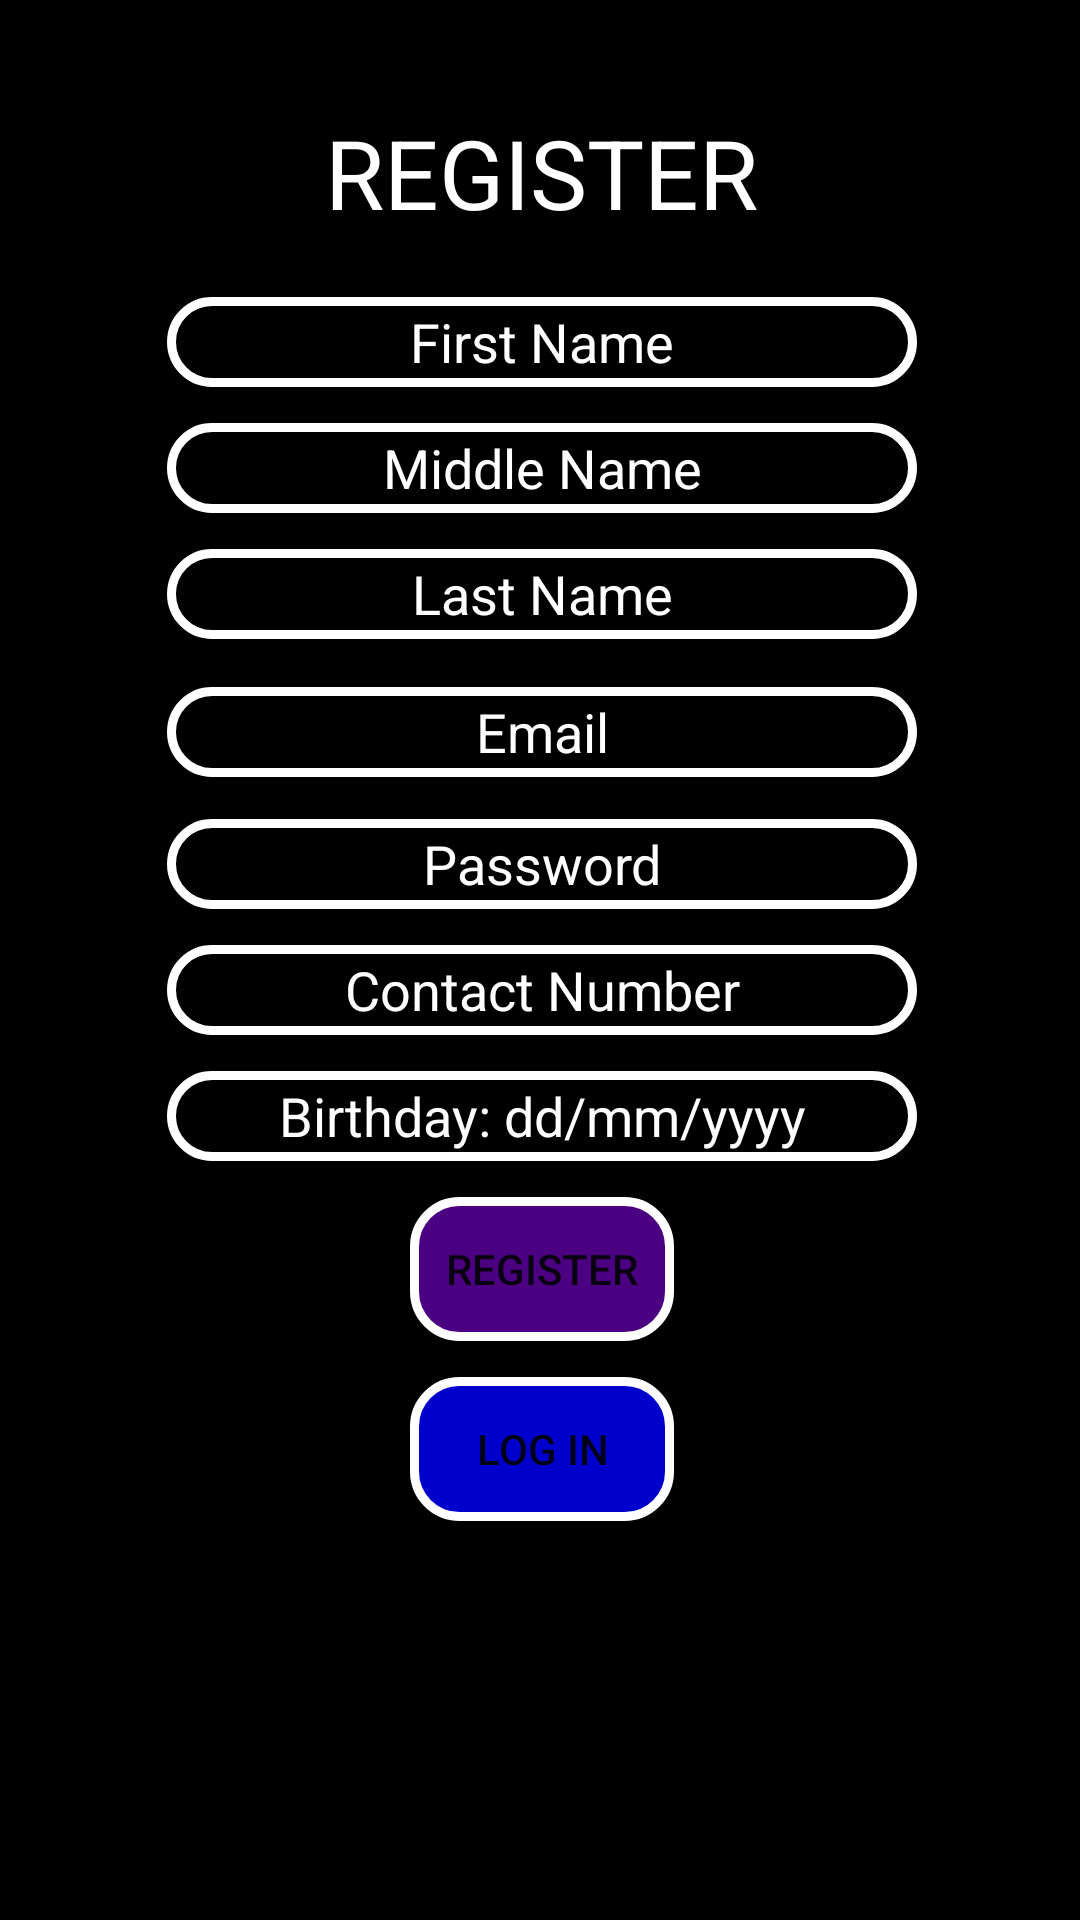

This screen was rendered from an Android layout file. Write that file and the resources it references.
<!-- AndroidManifest.xml: application theme Theme.DeviceController -->
<!-- res/layout/activity_register.xml -->
<?xml version="1.0" encoding="utf-8"?>
<androidx.constraintlayout.widget.ConstraintLayout xmlns:android="http://schemas.android.com/apk/res/android"
    xmlns:app="http://schemas.android.com/apk/res-auto"
    xmlns:tools="http://schemas.android.com/tools"
    android:layout_width="match_parent"
    android:background="@color/black"
    android:layout_height="match_parent"
    tools:context=".account.RegisterActivity">


    <ScrollView
        android:layout_width="409dp"
        android:layout_height="729dp"
        app:layout_constraintBottom_toBottomOf="parent"
        app:layout_constraintEnd_toEndOf="parent"
        app:layout_constraintStart_toStartOf="parent"
        app:layout_constraintTop_toTopOf="parent"
        app:layout_constraintVertical_bias="0.0">

        <androidx.constraintlayout.widget.ConstraintLayout
            android:layout_width="match_parent"
            android:layout_height="wrap_content"
            android:orientation="vertical">

            <TextView
                android:id="@+id/textView2"
                android:layout_width="wrap_content"
                android:layout_height="wrap_content"
                android:layout_marginTop="36dp"
                android:text="REGISTER"
                android:textColor="@color/white"
                android:textSize="32dp"
                app:layout_constraintEnd_toEndOf="parent"
                app:layout_constraintStart_toStartOf="parent"
                app:layout_constraintTop_toTopOf="parent" />

            <EditText
                android:id="@+id/RegisterFirstName"
                android:layout_width="250dp"
                android:layout_height="30dp"
                android:layout_marginTop="20dp"
                android:background="@drawable/round_corner_textbox_white"
                android:ems="10"
                android:inputType="textPersonName"
                android:hint="First Name"
                android:textColorHint="@color/white"
                android:textAlignment="center"
                android:textColor="@color/white"
                app:layout_constraintEnd_toEndOf="parent"
                app:layout_constraintHorizontal_bias="0.5"
                app:layout_constraintStart_toStartOf="parent"
                app:layout_constraintTop_toBottomOf="@+id/textView2" />

            <EditText
                android:id="@+id/RegisterLastName"
                android:layout_width="250dp"
                android:layout_height="30dp"
                android:layout_marginTop="12dp"
                android:background="@drawable/round_corner_textbox_white"
                android:ems="10"
                android:inputType="textPersonName"
                android:hint="Last Name"
                android:textColorHint="@color/white"
                android:textAlignment="center"
                android:textColor="@color/white"
                app:layout_constraintEnd_toEndOf="parent"
                app:layout_constraintHorizontal_bias="0.5"
                app:layout_constraintStart_toStartOf="parent"
                app:layout_constraintTop_toBottomOf="@+id/RegisterMidName" />

            <EditText
                android:id="@+id/RegisterMidName"
                android:layout_width="250dp"
                android:layout_height="30dp"
                android:layout_marginTop="12dp"
                android:background="@drawable/round_corner_textbox_white"
                android:ems="10"
                android:inputType="textPersonName"
                android:hint="Middle Name"
                android:textColorHint="@color/white"
                android:textAlignment="center"
                android:textColor="@color/white"
                app:layout_constraintEnd_toEndOf="parent"
                app:layout_constraintHorizontal_bias="0.5"
                app:layout_constraintStart_toStartOf="parent"
                app:layout_constraintTop_toBottomOf="@+id/RegisterFirstName" />

            <EditText
                android:id="@+id/RegisterEmail"
                android:layout_width="250dp"
                android:layout_height="30dp"
                android:layout_marginTop="16dp"
                android:background="@drawable/round_corner_textbox_white"
                android:ems="10"
                android:inputType="textPersonName"
                android:hint="Email"
                android:textColorHint="@color/white"
                android:textAlignment="center"
                android:textColor="@color/white"
                app:layout_constraintEnd_toEndOf="parent"
                app:layout_constraintHorizontal_bias="0.5"
                app:layout_constraintStart_toStartOf="parent"
                app:layout_constraintTop_toBottomOf="@+id/RegisterLastName" />

            <EditText
                android:id="@+id/RegisterPassword"
                android:layout_width="250dp"
                android:layout_height="30dp"
                android:layout_marginTop="14dp"
                android:background="@drawable/round_corner_textbox_white"
                android:ems="10"
                android:hint="Password"
                android:inputType="textPassword"
                android:textAlignment="center"
                android:textColor="@color/white"
                android:textColorHint="@color/white"
                app:layout_constraintEnd_toEndOf="parent"
                app:layout_constraintHorizontal_bias="0.5"
                app:layout_constraintStart_toStartOf="parent"
                app:layout_constraintTop_toBottomOf="@+id/RegisterEmail" />

            <EditText
                android:id="@+id/RegisterContactNumber"
                android:layout_width="250dp"
                android:layout_height="30dp"
                android:layout_marginTop="12dp"
                android:background="@drawable/round_corner_textbox_white"
                android:ems="10"
                android:inputType="textPersonName"
                android:hint="Contact Number"
                android:textColorHint="@color/white"
                android:textAlignment="center"
                android:textColor="@color/white"
                app:layout_constraintEnd_toEndOf="parent"
                app:layout_constraintHorizontal_bias="0.5"
                app:layout_constraintStart_toStartOf="parent"
                app:layout_constraintTop_toBottomOf="@+id/RegisterPassword" />


            <EditText
                android:id="@+id/RegisterBirthDay"
                android:layout_width="250dp"
                android:layout_height="30dp"
                android:layout_marginTop="12dp"
                android:background="@drawable/round_corner_textbox_white"
                android:ems="10"
                android:hint="Birthday: dd/mm/yyyy"
                android:inputType="number"
                android:textAlignment="center"
                android:textColor="@color/white"
                android:textColorHint="@color/white"
                app:layout_constraintEnd_toEndOf="parent"
                app:layout_constraintHorizontal_bias="0.5"
                app:layout_constraintStart_toStartOf="parent"
                app:layout_constraintTop_toBottomOf="@+id/RegisterContactNumber" />

            <androidx.appcompat.widget.AppCompatButton
                android:id="@+id/Register_Regbtn"
                android:layout_width="wrap_content"
                android:layout_height="wrap_content"
                android:layout_marginTop="12dp"
                android:background="@drawable/register_button_account_package"
                android:text="REGISTER"
                app:layout_constraintEnd_toEndOf="parent"
                app:layout_constraintHorizontal_bias="0.5"
                app:layout_constraintStart_toStartOf="parent"
                app:layout_constraintTop_toBottomOf="@+id/RegisterBirthDay" />

            <androidx.appcompat.widget.AppCompatButton
                android:id="@+id/Register_bckBtn"
                android:layout_width="wrap_content"
                android:layout_height="wrap_content"
                android:layout_marginTop="12dp"
                android:background="@drawable/log_in_button_account_package"
                android:text="LOG IN"
                app:layout_constraintEnd_toEndOf="parent"
                app:layout_constraintHorizontal_bias="0.5"
                app:layout_constraintStart_toStartOf="parent"
                app:layout_constraintTop_toBottomOf="@+id/Register_Regbtn" />

        </androidx.constraintlayout.widget.ConstraintLayout>
    </ScrollView>
</androidx.constraintlayout.widget.ConstraintLayout>
<!-- resources referenced by this layout -->
<resources>
  <!-- drawable log_in_button_account_package (drawable) -->
  <?xml version="1.0" encoding="utf-8"?>
  <selector xmlns:android="http://schemas.android.com/apk/res/android">
      <item android:state_enabled="false">
          <shape android:shape="rectangle">
              <solid android:color="#0000CD" />
              <stroke
                  android:width="3dp"
                  android:color="@color/white" />
              <corners android:radius="15dp"/>
          </shape>
      </item>
      <item android:state_pressed="true">
          <shape android:shape="rectangle">
              <solid android:color="#1E90FF" />
              <stroke
                  android:width="3dp"
                  android:color="@color/white" />
              <corners android:radius="15dp"/>
          </shape>
      </item>
      <item>
          <shape android:shape="rectangle">
              <solid android:color="#0000CD" />
              <stroke
                  android:width="3dp"
                  android:color="@color/white" />
              <corners android:radius="15dp"/>
          </shape>
      </item>
  </selector>
  <!-- drawable register_button_account_package (drawable) -->
  <?xml version="1.0" encoding="utf-8"?>
  <selector xmlns:android="http://schemas.android.com/apk/res/android">
      <item android:state_enabled="false">
          <shape android:shape="rectangle">
              <solid android:color="#4B0082" />
              <stroke
                  android:width="3dp"
                  android:color="@color/white" />
              <corners android:radius="15dp"/>
          </shape>
      </item>
      <item android:state_pressed="true">
          <shape android:shape="rectangle">
              <solid android:color="#8A2BE2" />
              <stroke
                  android:width="3dp"
                  android:color="@color/white" />
              <corners android:radius="15dp"/>
          </shape>
      </item>
      <item>
          <shape android:shape="rectangle">
              <solid android:color="#4B0082" />
              <stroke
                  android:width="3dp"
                  android:color="@color/white" />
              <corners android:radius="15dp"/>
          </shape>
      </item>
  </selector>
  <!-- drawable round_corner_textbox_white (drawable) -->
  <?xml version="1.0" encoding="utf-8"?>
  <shape xmlns:android="http://schemas.android.com/apk/res/android"
      android:shape="rectangle">
      <stroke
          android:width="3dp"
          android:color="@color/white" />
      <corners android:radius="15dp"/>
  </shape>
  <style name="Theme.DeviceController" parent="Theme.MaterialComponents.DayNight.DarkActionBar">
          
          <item name="colorPrimary">@color/purple_500</item>
          <item name="colorPrimaryVariant">@color/purple_700</item>
          <item name="colorOnPrimary">@color/white</item>
          
          <item name="colorSecondary">@color/teal_200</item>
          <item name="colorSecondaryVariant">@color/teal_700</item>
          <item name="colorOnSecondary">@color/black</item>
          
          <item name="android:statusBarColor">?attr/colorPrimaryVariant</item>
          
      </style>
  <!-- not gathered from this repository: default colours our renderer supplied (Android Studio template values) -->
  <color name="purple_500">#FF6200EE</color>
  <color name="purple_700">#FF3700B3</color>
  <color name="teal_200">#FF03DAC5</color>
  <color name="teal_700">#FF018786</color>
  <color name="black">#FF000000</color>
  <color name="white">#FFFFFFFF</color>
</resources>
